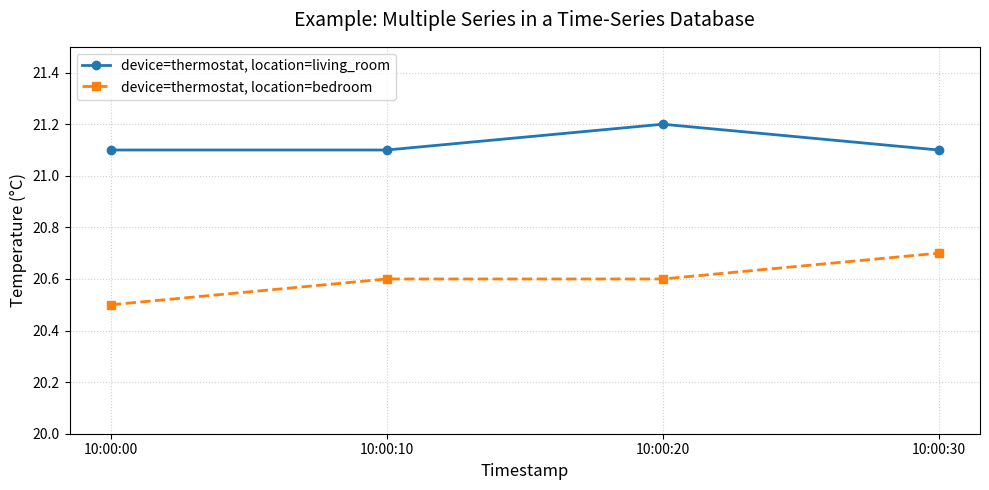

The matplotlib source for this figure:
import matplotlib.pyplot as plt

# Data for Thermostat A (Living Room)
times_a = ["10:00:00", "10:00:10", "10:00:20", "10:00:30"]
values_a = [21.1, 21.1, 21.2, 21.1]

# Data for Thermostat B (Bedroom)
times_b = ["10:00:00", "10:00:10", "10:00:20", "10:00:30"]
values_b = [20.5, 20.6, 20.6, 20.7]

plt.figure(figsize=(10, 5))

# Plot with non-redundant labels
plt.plot(times_a, values_a, marker='o', linestyle='-', label='device=thermostat, location=living_room', color='#1f77b4', linewidth=2)
plt.plot(times_b, values_b, marker='s', linestyle='--', label='device=thermostat, location=bedroom', color='#ff7f0e', linewidth=2)

# Styling with updated title
plt.title('Example: Multiple Series in a Time-Series Database', fontsize=14, pad=15)
plt.xlabel('Timestamp', fontsize=12)
plt.ylabel('Temperature (°C)', fontsize=12)
plt.ylim(20.0, 21.5)
plt.grid(True, linestyle=':', alpha=0.6)
plt.legend(frameon=True, loc='upper left', fontsize=10)

plt.tight_layout()
plt.savefig('timeseries_visualization.png', dpi=300)
print("Updated chart with new title saved as timeseries_visualization.png")
